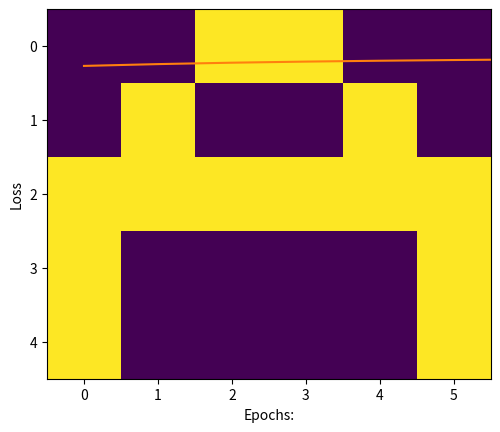

Write Python code to recreate this figure.
# Creating data set
import numpy as np
import matplotlib.pyplot as plt

# A
a =[0, 0, 1, 1, 0, 0,
   0, 1, 0, 0, 1, 0,
   1, 1, 1, 1, 1, 1,
   1, 0, 0, 0, 0, 1,
   1, 0, 0, 0, 0, 1]
# B
b =[0, 1, 1, 1, 1, 0,
   0, 1, 0, 0, 1, 0,
   0, 1, 1, 1, 1, 0,
   0, 1, 0, 0, 1, 0,
   0, 1, 1, 1, 1, 0]
# C
c =[0, 1, 1, 1, 1, 0,
   0, 1, 0, 0, 0, 0,
   0, 1, 0, 0, 0, 0,
   0, 1, 0, 0, 0, 0,
   0, 1, 1, 1, 1, 0]
  
# Creating labels
y =[[1, 0, 0],
   [0, 1, 0],
   [0, 0, 1]]
   
# visualizing the data, ploting A.
plt.imshow(np.array(a).reshape(5, 6))
plt.show()
plt.imshow(np.array(b).reshape(5, 6))
plt.show()
plt.imshow(np.array(c).reshape(5, 6))
plt.show()
# converting data and labels into numpy array
  
"""
Convert the matrix of 0 and 1 into one hot vector 
so that we can directly feed it to the neural network,
these vectors are then stored in a list x.
"""
  
x =[np.array(a).reshape(1, 30), np.array(b).reshape(1, 30), 
                                np.array(c).reshape(1, 30)]
  
  
# Labels are also converted into NumPy array
y = np.array(y)
  
  
print(x, "\n\n", y)
# activation function
  
def sigmoid(x):
    return(1/(1 + np.exp(-x)))
    
# Creating the Feed forward neural network
# 1 Input layer(1, 30)
# 1 hidden layer (1, 5)
# 1 output layer(3, 3)
  
def f_forward(x, w1, w2):
    # hidden
    z1 = x.dot(w1)# input from layer 1
    print("Value of z1:\n",z1)
    a1 = sigmoid(z1)# out put of layer 2 
    print("Value of a1:\n",a1)  
    # Output layer
    z2 = a1.dot(w2)# input of out layer
    print("Value of z2:\n",z2)
    a2 = sigmoid(z2)# output of out layer
    print("Value of a2:\n",a2)
    return(a2)
   
# initializing the weights randomly
def generate_wt(x, y):
    l =[]
    for i in range(x * y):
        l.append(np.random.randn())
    return(np.array(l).reshape(x, y))
      
# for loss we will be using mean square error(MSE)
def loss(out, Y):
    s =(np.square(out-Y))
    s = np.sum(s)/len(y)
    return(s)
    
# Back propagation of error 
def back_prop(x, y, w1, w2, alpha):
      
    # hiden layer
    z1 = x.dot(w1)# input from layer 1 
    a1 = sigmoid(z1)# output of layer 2 
      
    # Output layer
    z2 = a1.dot(w2)# input of out layer
    a2 = sigmoid(z2)# output of out layer
    # error in output layer
    d2 =(a2-y)
    d1 = np.multiply((w2.dot((d2.transpose()))).transpose(), 
                                   (np.multiply(a1, 1-a1)))
  
    # Gradient for w1 and w2
    w1_adj = x.transpose().dot(d1)
    w2_adj = a1.transpose().dot(d2)
      
    # Updating parameters
    w1 = w1-(alpha*(w1_adj))
    w2 = w2-(alpha*(w2_adj))
      
    return(w1, w2)
  
def train(x, Y, w1, w2, alpha = 0.01, epoch = 10):
    acc =[]
    losss =[]
    for j in range(epoch):
        l =[]
        for i in range(len(x)):
            print("Iteration number is: ", i)
            out = f_forward(x[i], w1, w2)
            l.append((loss(out, Y[i])))
            w1, w2 = back_prop(x[i], y[i], w1, w2, alpha)
        print("epochs:", j + 1, "======== acc:", (1-(sum(l)/len(x)))*100)   
        acc.append((1-(sum(l)/len(x)))*100)
        losss.append(sum(l)/len(x))
    return(acc, losss, w1, w2)
   
def predict(x, w1, w2):
    Out = f_forward(x, w1, w2)
    maxm = 0
    k = 0
    for i in range(len(Out[0])):
        if(maxm<Out[0][i]):
            maxm = Out[0][i]
            k = i
    if(k == 0):
        print("Image is of letter A.")
    elif(k == 1):
        print("Image is of letter B.")
    else:
        print("Image is of letter C.")
    plt.imshow(x.reshape(5, 6))
    plt.show()
    
w1 = generate_wt(30, 6)
w2 = generate_wt(6, 3)
print(w1, "\n\n", w2)

"""The arguments of train function are data set list x, 
correct labels y, weights w1, w2, learning rate = 0.1, 
no of epochs or iteration.The function will return the
matrix of accuracy and loss and also the matrix of 
trained weights w1, w2"""
  
acc, losss, w1, w2 = train(x, y, w1, w2, 0.1, 100)
# ploting accuraccy
plt.plot(acc)
plt.ylabel('Accuracy')
plt.xlabel("Epochs:")
plt.show()
  
# plotting Loss
plt.plot(losss)
plt.ylabel('Loss')
plt.xlabel("Epochs:")
plt.show()

# the trained weigths are
print(w1, "\n", w2)

"""
The predict function will take the following arguments:
1) image matrix
2) w1 trained weights
3) w2 trained weights
"""
predict(x[0], w1, w2)
